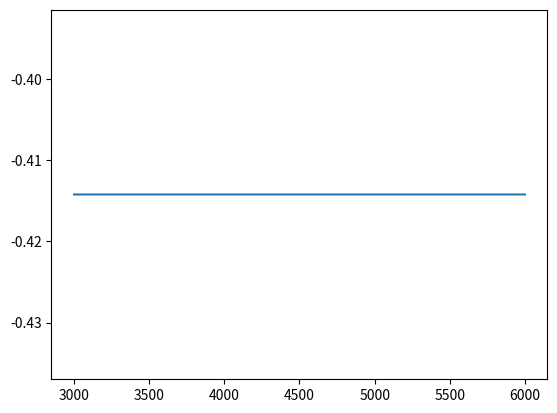

Here is the Python script that generated this plot:
import numpy as np
import scipy.sparse as sp
import scipy.sparse.linalg as spla
import matplotlib.pyplot as plt
import scipy.linalg as la

num_sites = 3
U = 1.0
t_hop = 1.0
dt = 0.01
num_iterations = 6000
total_sites = 2 * num_sites
basis_states = [state for state in range(2**total_sites)]

def hamiltonian_matrix(basis_states, num_sites, U, t_hop):
    dim = len(basis_states)
    H = sp.lil_matrix((dim, dim))
    
    for i, state in enumerate(basis_states):
        for site in range(num_sites):
            spin_up = (state >> site) & 1
            spin_down = (state >> (site + num_sites)) & 1
            if spin_up and spin_down:
                H[i, i] += U

    for i, state in enumerate(basis_states):
        for site in range(num_sites - 1):
            if ((state >> site) & 1) != ((state >> (site + 1)) & 1):
                flipped_state = state ^ (1 << site) ^ (1 << (site + 1))
                j = basis_states.index(flipped_state)
                H[i, j] -= t_hop

        for site in range(num_sites, 2 * num_sites - 1):
            if ((state >> site) & 1) != ((state >> (site + 1)) & 1):
                flipped_state = state ^ (1 << site) ^ (1 << (site + 1))
                j = basis_states.index(flipped_state)
                H[i, j] -= t_hop

    return H.tocsr()

H = hamiltonian_matrix(basis_states, num_sites, U, t_hop)

Hamilton_new = H.toarray()


psi = np.zeros(len(basis_states))
psi[60] = 1

psi /= np.linalg.norm(psi)

print(psi)

xs,ys = [],[]

for step in range(num_iterations):
    psi = spla.expm_multiply(-dt*H, psi)
    psi /= np.linalg.norm(psi)

    energy = psi.conj().T @ H @ psi
    if step>3000:
        xs.append(step)
        ys.append(energy)

print("Ground state wavefunction:", psi.round(3))
print("Ground state energy:", energy)

plt.plot(xs,ys)
